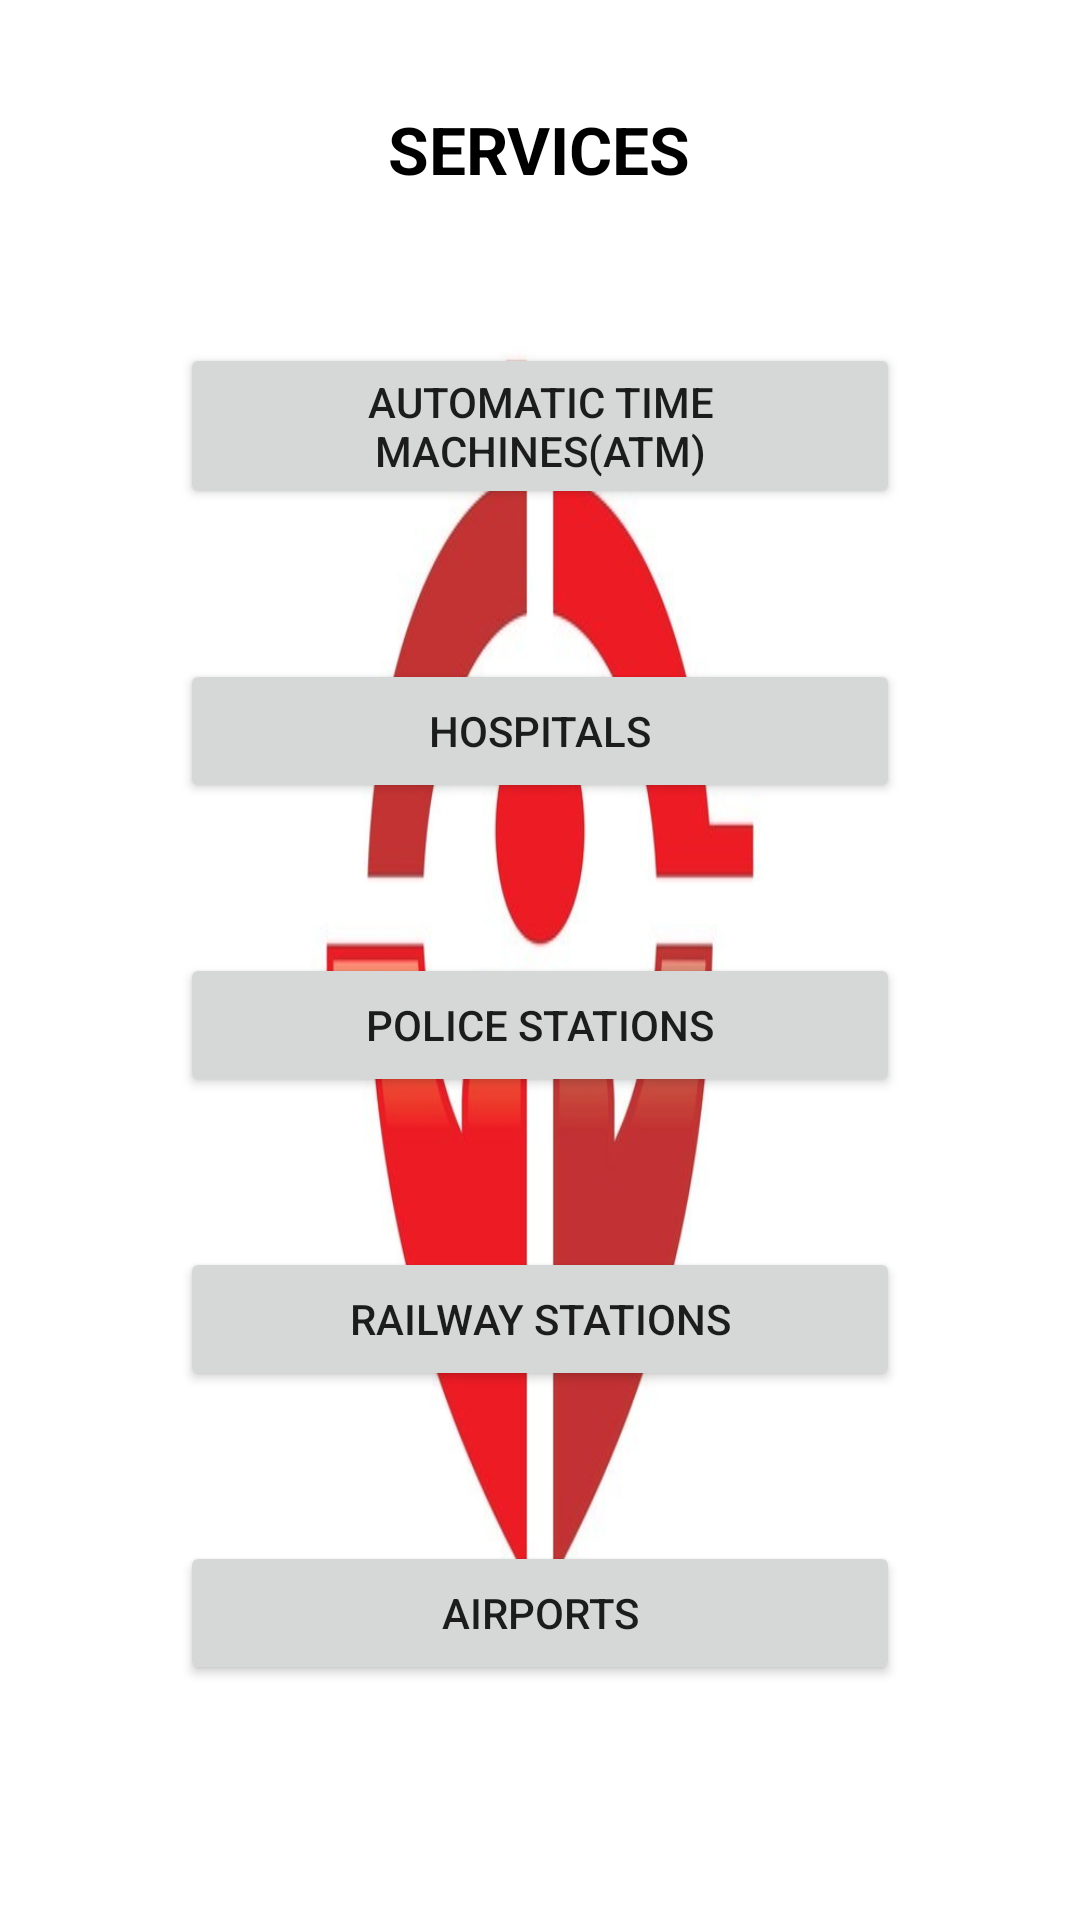

Here is an Android app screen rendered from its layout file. Give the layout XML and the strings, colors and styles it references.
<!-- AndroidManifest.xml: application theme Theme.Saranya -->
<!-- res/layout/activity_home.xml -->
<?xml version="1.0" encoding="utf-8"?>
<RelativeLayout xmlns:android="http://schemas.android.com/apk/res/android"
    xmlns:app="http://schemas.android.com/apk/res-auto"
    xmlns:tools="http://schemas.android.com/tools"
    android:layout_width="match_parent"
    android:background="@drawable/e"
    android:layout_height="match_parent"
    tools:context=".HomeActivity"
    android:padding="10dp">

    <TextView
        android:id="@+id/textView"
        android:layout_width="wrap_content"
        android:layout_height="wrap_content"
        android:layout_centerHorizontal="true"
        android:layout_marginStart="25dp"
        android:layout_marginTop="25dp"
        android:layout_marginEnd="25dp"
        android:layout_marginBottom="0dp"
        android:text="SERVICES"
        android:textColor="@color/black"
        android:textSize="22dp"
        android:textStyle="bold"
        tools:ignore="UnknownId" />

    <Button
        android:id="@+id/button"
        android:layout_width="match_parent"
        android:layout_height="wrap_content"
        android:layout_below="@+id/textView"
        android:layout_marginStart="50dp"
        android:layout_marginTop="50dp"
        android:layout_marginEnd="50dp"
        android:layout_marginBottom="0dp"
        android:text="AUTOMATIC TIME MACHINES(ATM)"
        tools:ignore="UnknownId" />

    <Button
        android:id="@+id/button1"
        android:layout_width="match_parent"
        android:layout_height="wrap_content"
        android:layout_below="@+id/button"
        android:layout_marginStart="50dp"
        android:layout_marginTop="50dp"
        android:layout_marginEnd="50dp"
        android:layout_marginBottom="0dp"
        android:text="HOSPITALS"
        tools:ignore="DuplicateIds,UnknownId" />

    <Button
        android:id="@+id/button2"
        android:layout_width="match_parent"
        android:layout_height="wrap_content"
        android:layout_below="@+id/button1"
        android:layout_marginStart="50dp"
        android:layout_marginTop="50dp"
        android:layout_marginEnd="50dp"
        android:layout_marginBottom="0dp"
        android:text="POLICE STATIONS"
        tools:ignore="DuplicateIds,UnknownId" />

    <Button
        android:id="@+id/button3"
        android:layout_width="match_parent"
        android:layout_height="wrap_content"
        android:layout_below="@+id/button2"
        android:layout_marginStart="50dp"
        android:layout_marginTop="50dp"
        android:layout_marginEnd="50dp"
        android:layout_marginBottom="0dp"
        android:text="RAILWAY STATIONS"
        tools:ignore="DuplicateIds,UnknownId" />

    <Button
        android:id="@+id/button4"
        android:layout_width="match_parent"
        android:layout_height="wrap_content"
        android:layout_below="@+id/button3"
        android:layout_marginStart="50dp"
        android:layout_marginTop="50dp"
        android:layout_marginEnd="50dp"
        android:layout_marginBottom="0dp"
        android:text="AIRPORTS"
        tools:ignore="DuplicateIds,UnknownId" />


</RelativeLayout>
<!-- resources referenced by this layout -->
<resources>
  <!-- drawable e: jpeg bitmap (drawable, 24359 bytes) -->
  <style name="Theme.Saranya" parent="Theme.MaterialComponents.DayNight.DarkActionBar">
          
          <item name="colorPrimary">@color/purple_500</item>
          <item name="colorPrimaryVariant">@color/purple_700</item>
          <item name="colorOnPrimary">@color/white</item>
          
          <item name="colorSecondary">@color/teal_200</item>
          <item name="colorSecondaryVariant">@color/teal_700</item>
          <item name="colorOnSecondary">@color/black</item>
          
          <item name="android:statusBarColor" tools:targetApi="l">?attr/colorPrimaryVariant</item>
          
      </style>
  <!-- not gathered from this repository: default colours our renderer supplied (Android Studio template values) -->
  <color name="purple_500">#FF6200EE</color>
  <color name="purple_700">#FF3700B3</color>
  <color name="teal_200">#FF03DAC5</color>
  <color name="teal_700">#FF018786</color>
  <color name="black">#FF000000</color>
  <color name="white">#FFFFFFFF</color>
</resources>
